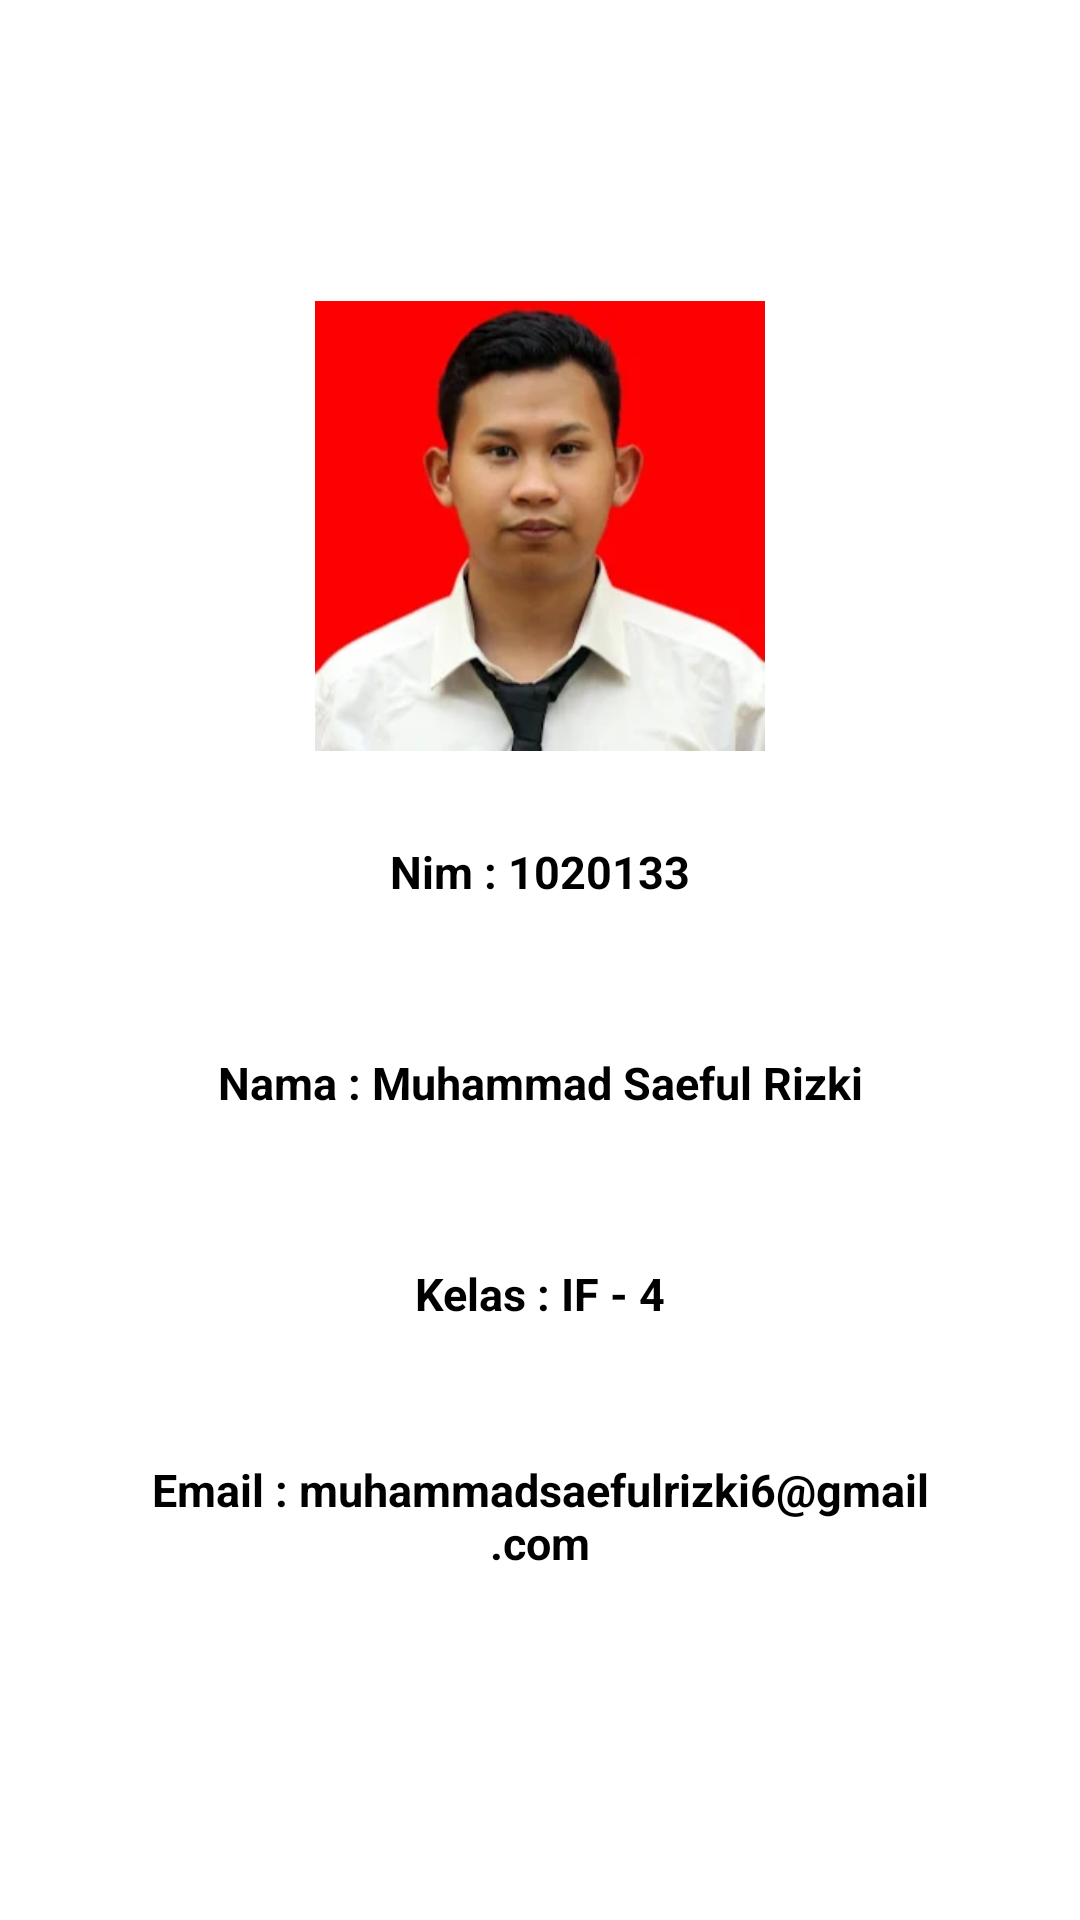

This screen was rendered from an Android layout file. Write that file and the resources it references.
<!-- AndroidManifest.xml: application theme Theme.AppSensorLocation -->
<!-- res/layout/fragment_profile.xml -->
<?xml version="1.0" encoding="utf-8"?>
<androidx.constraintlayout.widget.ConstraintLayout
    xmlns:android="http://schemas.android.com/apk/res/android"
    xmlns:app="http://schemas.android.com/apk/res-auto"
    xmlns:tools="http://schemas.android.com/tools"
    android:layout_width="match_parent"
    android:background="@color/white"
    android:layout_height="match_parent"
    tools:context=".ProfileFragment">

    <LinearLayout
        android:layout_width="match_parent"
        android:layout_height="match_parent"
        android:orientation="vertical"
        android:gravity="center">
        <ImageView
            android:id="@+id/foto"
            android:layout_width="150dp"
            android:layout_height="150dp"
            android:layout_centerHorizontal="true"
            android:src="@drawable/rizki" />

        <TextView
            android:id="@+id/txt_nim"
            android:layout_width="302dp"
            android:layout_height="wrap_content"
            android:layout_centerHorizontal="true"
            android:gravity="center_horizontal"
            android:padding="20dp"
            android:layout_marginTop="10dp"
            android:elevation="12dp"
            android:layout_below="@id/txt_nama"
            android:textColor="@color/black"
            android:text="Nim : 1020133"
            android:textSize="15dp"
            android:textStyle="bold" />
        <TextView
            android:id="@+id/txt_nama"
            android:layout_width="302dp"
            android:layout_height="wrap_content"
            android:layout_below="@id/foto"
            android:layout_centerHorizontal="true"
            android:gravity="center_horizontal"
            android:layout_marginTop="10dp"
            android:elevation="12dp"
            android:padding="20dp"
            android:textColor="@color/black"
            android:text="Nama : Muhammad Saeful Rizki"
            android:textSize="15dp"
            android:textStyle="bold" />
        <TextView
            android:id="@+id/txt_kelas"
            android:layout_width="302dp"
            android:layout_height="wrap_content"
            android:layout_centerHorizontal="true"
            android:gravity="center_horizontal"
            android:padding="20dp"
            android:layout_marginTop="10dp"
            android:elevation="12dp"
            android:textColor="@color/black"
            android:layout_below="@id/txt_nim"
            android:text="Kelas : IF - 4"
            android:textSize="15dp"
            android:textStyle="bold" />
        <TextView
            android:id="@+id/txt_email"
            android:layout_width="302dp"
            android:layout_height="wrap_content"
            android:layout_below="@id/txt_kelas"
            android:layout_centerHorizontal="true"
            android:gravity="center_horizontal"
            android:layout_marginTop="10dp"
            android:elevation="12dp"
            android:padding="15dp"
            android:textColor="@color/black"
            android:text="Email : muhammadsaefulrizki6@gmail.com"
            android:textSize="15dp"
            android:textStyle="bold" />
    </LinearLayout>

</androidx.constraintlayout.widget.ConstraintLayout>
<!-- resources referenced by this layout -->
<resources>
  <color name="black">#FF000000</color>
  <color name="white">#FFFFFFFF</color>
  <!-- drawable rizki: jpg bitmap (drawable, 8298 bytes) -->
  <style name="Theme.AppSensorLocation" parent="Theme.MaterialComponents.DayNight.DarkActionBar">
          
          <item name="colorPrimary">@color/merah</item>
          <item name="colorPrimaryVariant">@color/merah</item>
          <item name="colorOnPrimary">@color/white</item>
          
          <item name="colorSecondary">@color/teal_200</item>
          <item name="colorSecondaryVariant">@color/teal_700</item>
          <item name="colorOnSecondary">@color/black</item>
          
          <item name="android:statusBarColor">?attr/colorPrimaryVariant</item>
          
      </style>
  <color name="merah">#EC0202</color>
  <color name="teal_200">#FF03DAC5</color>
  <color name="teal_700">#FF018786</color>
</resources>
